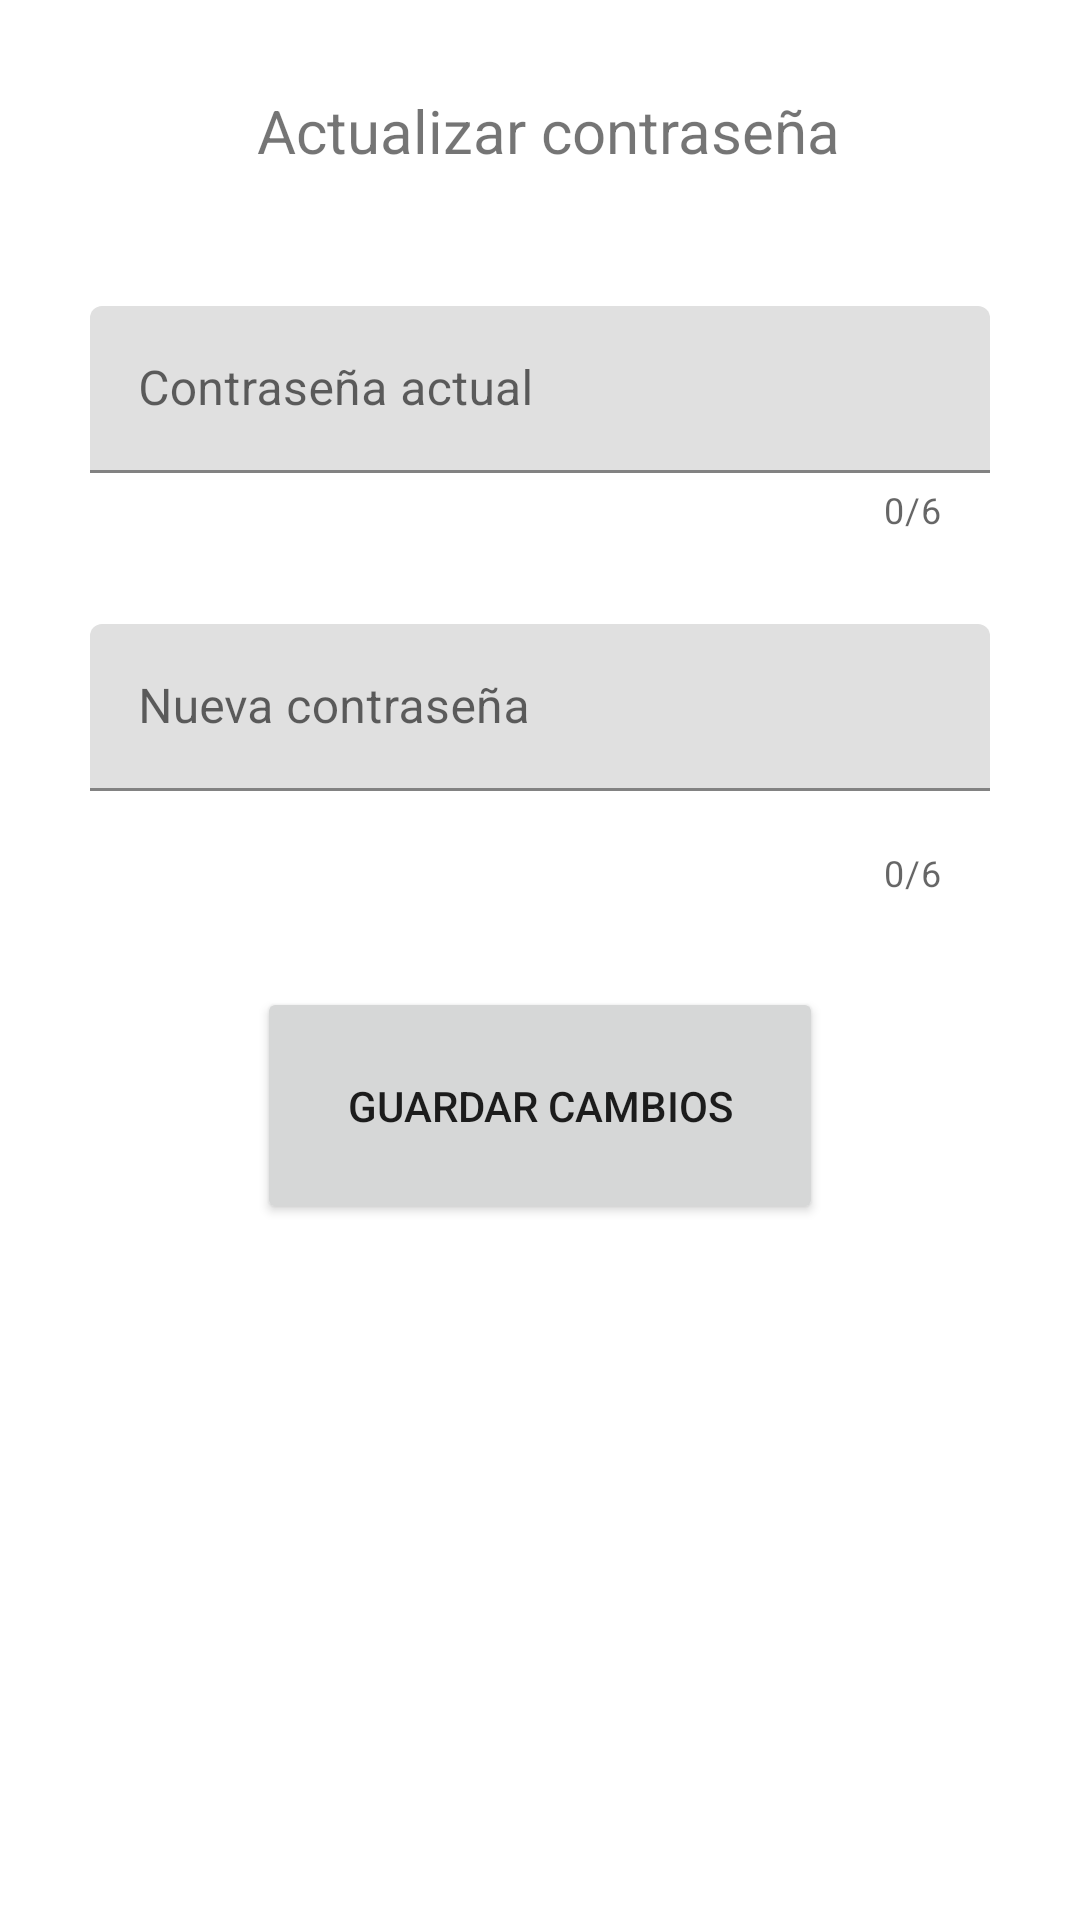

Android layout source for this screen:
<!-- AndroidManifest.xml: application theme Theme.ProyectoFinalDAPPSZavaleta -->
<!-- res/layout/cambia_pass_modal.xml -->
<?xml version="1.0" encoding="utf-8"?>
<LinearLayout xmlns:android="http://schemas.android.com/apk/res/android"
    android:layout_width="match_parent"
    android:layout_height="match_parent"
    xmlns:app="http://schemas.android.com/apk/res-auto"
    android:orientation="vertical">

    <TextView
        android:layout_width="match_parent"
        android:layout_height="wrap_content"
        android:drawableLeft="@drawable/ic_lock"
        android:drawableTint="#707070"
        android:text=" Actualizar contraseña"
        android:textSize="20sp"
        android:textAlignment="center"
        android:layout_marginHorizontal="30dp"
        android:layout_marginTop="30dp"
        android:layout_marginBottom="15dp"/>

    <LinearLayout
        android:id="@+id/ll_contenido"
        android:layout_width="match_parent"
        android:layout_height="wrap_content"
        android:orientation="vertical">

        <com.google.android.material.textfield.TextInputLayout
            android:layout_width="match_parent"
            android:layout_height="wrap_content"
            app:counterEnabled="true"
            app:counterMaxLength="6"
            android:layout_margin="30dp">

            <com.google.android.material.textfield.TextInputEditText
                android:id="@+id/tiet_actualpass"
                android:layout_width="match_parent"
                android:layout_height="wrap_content"
                android:hint="Contraseña actual"
                android:inputType="numberPassword"/>

        </com.google.android.material.textfield.TextInputLayout>

        <com.google.android.material.textfield.TextInputLayout
            android:layout_width="match_parent"
            android:layout_height="wrap_content"
            app:counterEnabled="true"
            app:counterMaxLength="6"
            android:layout_marginHorizontal="30dp">

            <com.google.android.material.textfield.TextInputEditText
                android:id="@+id/tiet_newpass"
                android:layout_width="match_parent"
                android:layout_height="wrap_content"
                android:layout_marginBottom="15dp"
                android:hint="Nueva contraseña" />

        </com.google.android.material.textfield.TextInputLayout>

        <Button
            android:id="@+id/btn_guardaruserpic"
            android:layout_gravity="center"
            android:layout_width="wrap_content"
            android:layout_height="wrap_content"
            android:text="Guardar cambios"
            android:layout_marginHorizontal="30dp"
            android:drawableLeft="@drawable/ic_save"
            android:drawableTint="#FFF"
            android:padding="30dp"
            android:layout_marginVertical="30dp"/>
    </LinearLayout>

    <LinearLayout
        android:id="@+id/ll_cargando"
        android:layout_width="match_parent"
        android:layout_height="wrap_content"
        android:orientation="vertical"
        android:visibility="gone">

        <ProgressBar
            android:id="@+id/pb_cim"
            android:layout_width="match_parent"
            android:layout_height="150dp"
            android:padding="30dp"
            android:indeterminateTint="@color/purple_700"/>

        <TextView
            android:layout_width="match_parent"
            android:layout_height="wrap_content"
            android:text="Por favor espere..."
            android:textSize="18sp"
            android:textAlignment="center"
            android:layout_marginBottom="60dp"/>

    </LinearLayout>

</LinearLayout>
<!-- resources referenced by this layout -->
<resources>
  <color name="purple_700">#3772FF</color>
  <style name="Theme.ProyectoFinalDAPPSZavaleta" parent="Theme.MaterialComponents.DayNight.DarkActionBar">
          
          <item name="colorPrimary">@color/purple_500</item>
          <item name="colorPrimaryVariant">@color/purple_700</item>
          <item name="colorOnPrimary">@color/white</item>
          
          <item name="colorSecondary">@color/teal_200</item>
          <item name="colorSecondaryVariant">@color/teal_700</item>
          <item name="colorOnSecondary">@color/black</item>
          
          <item name="android:statusBarColor" tools:targetApi="l">?attr/colorPrimaryVariant</item>
          
      </style>
  <color name="purple_500">#DF2935</color>
  <color name="white">#FFFFFFFF</color>
  <color name="teal_200">#9CEC5B</color>
  <color name="teal_700">#E4C1F9</color>
  <color name="black">#FF000000</color>
</resources>
